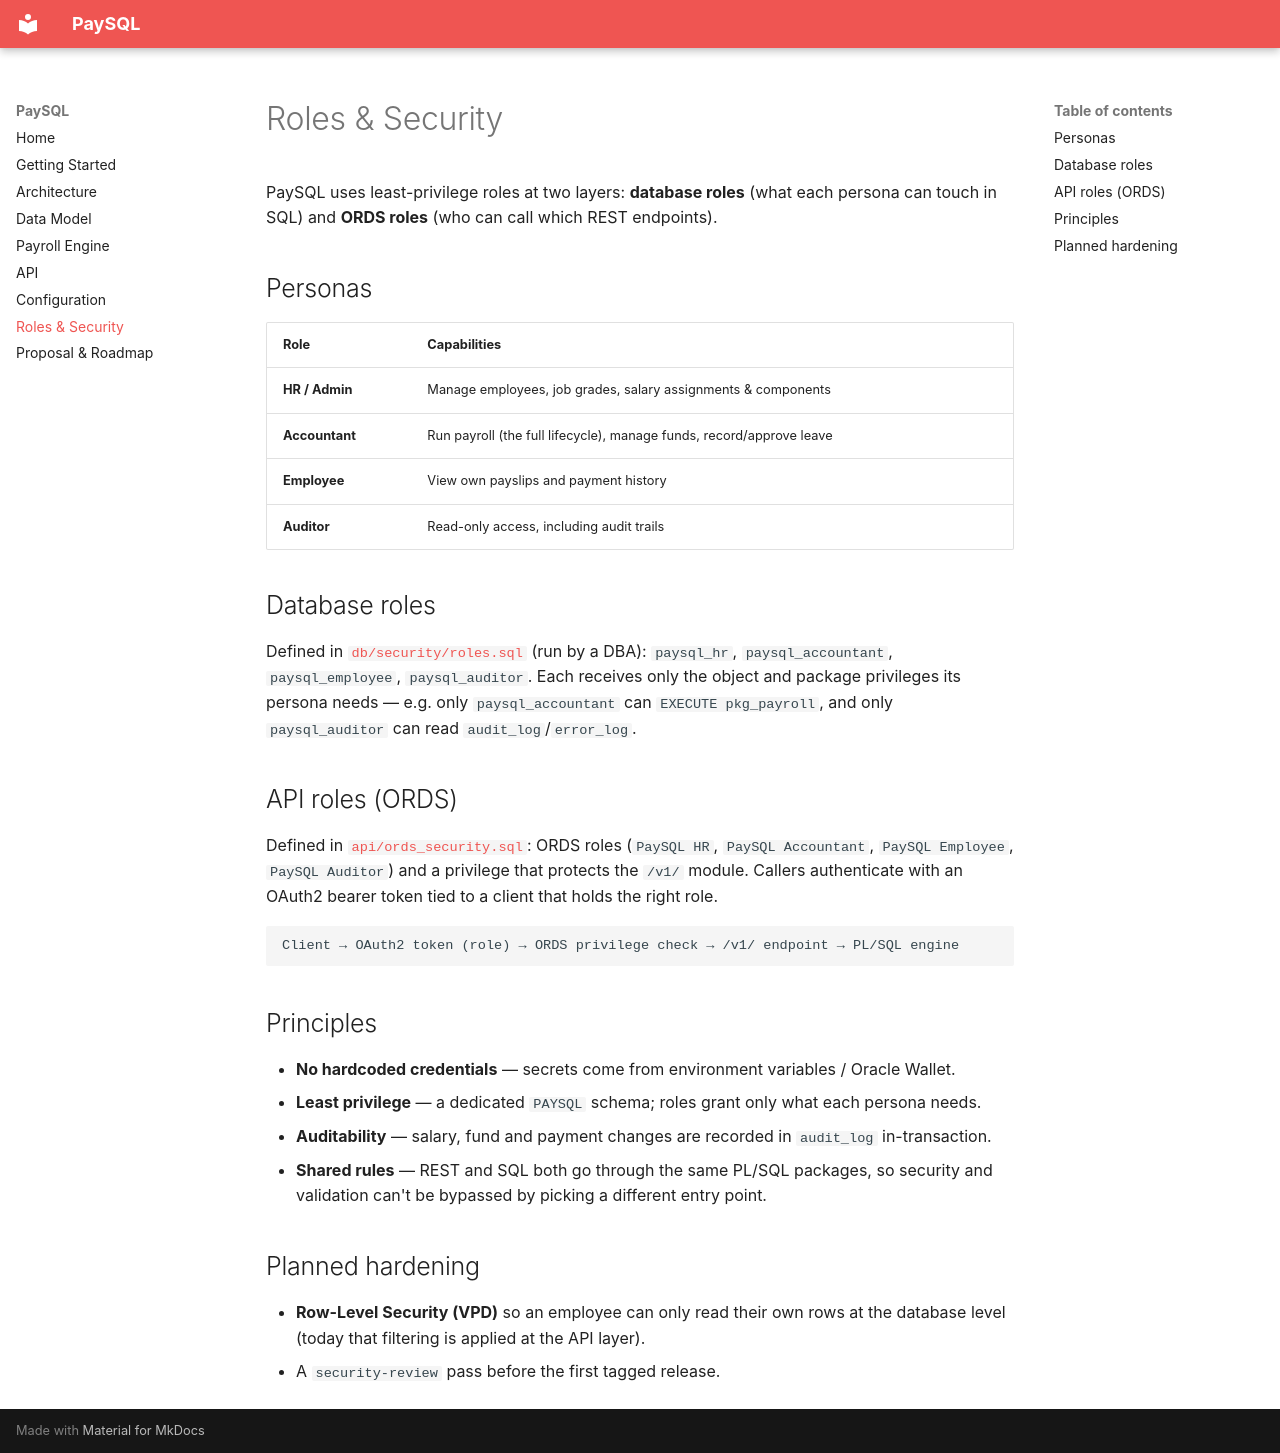

repository: nowshad7/SalaryManagementSystem · page: roles-and-security/index.html · generator: mkdocs

# Roles & Security

PaySQL uses least-privilege roles at two layers: **database roles** (what each persona can touch
in SQL) and **ORDS roles** (who can call which REST endpoints).

## Personas

| Role | Capabilities |
|---|---|
| **HR / Admin** | Manage employees, job grades, salary assignments & components |
| **Accountant** | Run payroll (the full lifecycle), manage funds, record/approve leave |
| **Employee** | View own payslips and payment history |
| **Auditor** | Read-only access, including audit trails |

## Database roles

Defined in [`db/security/roles.sql`](../db/security/roles.sql) (run by a DBA):
`paysql_hr`, `paysql_accountant`, `paysql_employee`, `paysql_auditor`. Each receives only the
object and package privileges its persona needs — e.g. only `paysql_accountant` can
`EXECUTE pkg_payroll`, and only `paysql_auditor` can read `audit_log`/`error_log`.

## API roles (ORDS)

Defined in [`api/ords_security.sql`](../api/ords_security.sql): ORDS roles
(`PaySQL HR`, `PaySQL Accountant`, `PaySQL Employee`, `PaySQL Auditor`) and a privilege that
protects the `/v1/` module. Callers authenticate with an OAuth2 bearer token tied to a client
that holds the right role.

```
Client → OAuth2 token (role) → ORDS privilege check → /v1/ endpoint → PL/SQL engine
```

## Principles

- **No hardcoded credentials** — secrets come from environment variables / Oracle Wallet.
- **Least privilege** — a dedicated `PAYSQL` schema; roles grant only what each persona needs.
- **Auditability** — salary, fund and payment changes are recorded in `audit_log` in-transaction.
- **Shared rules** — REST and SQL both go through the same PL/SQL packages, so security and
  validation can't be bypassed by picking a different entry point.

## Planned hardening

- **Row-Level Security (VPD)** so an employee can only read their own rows at the database level
  (today that filtering is applied at the API layer).
- A `security-review` pass before the first tagged release.
